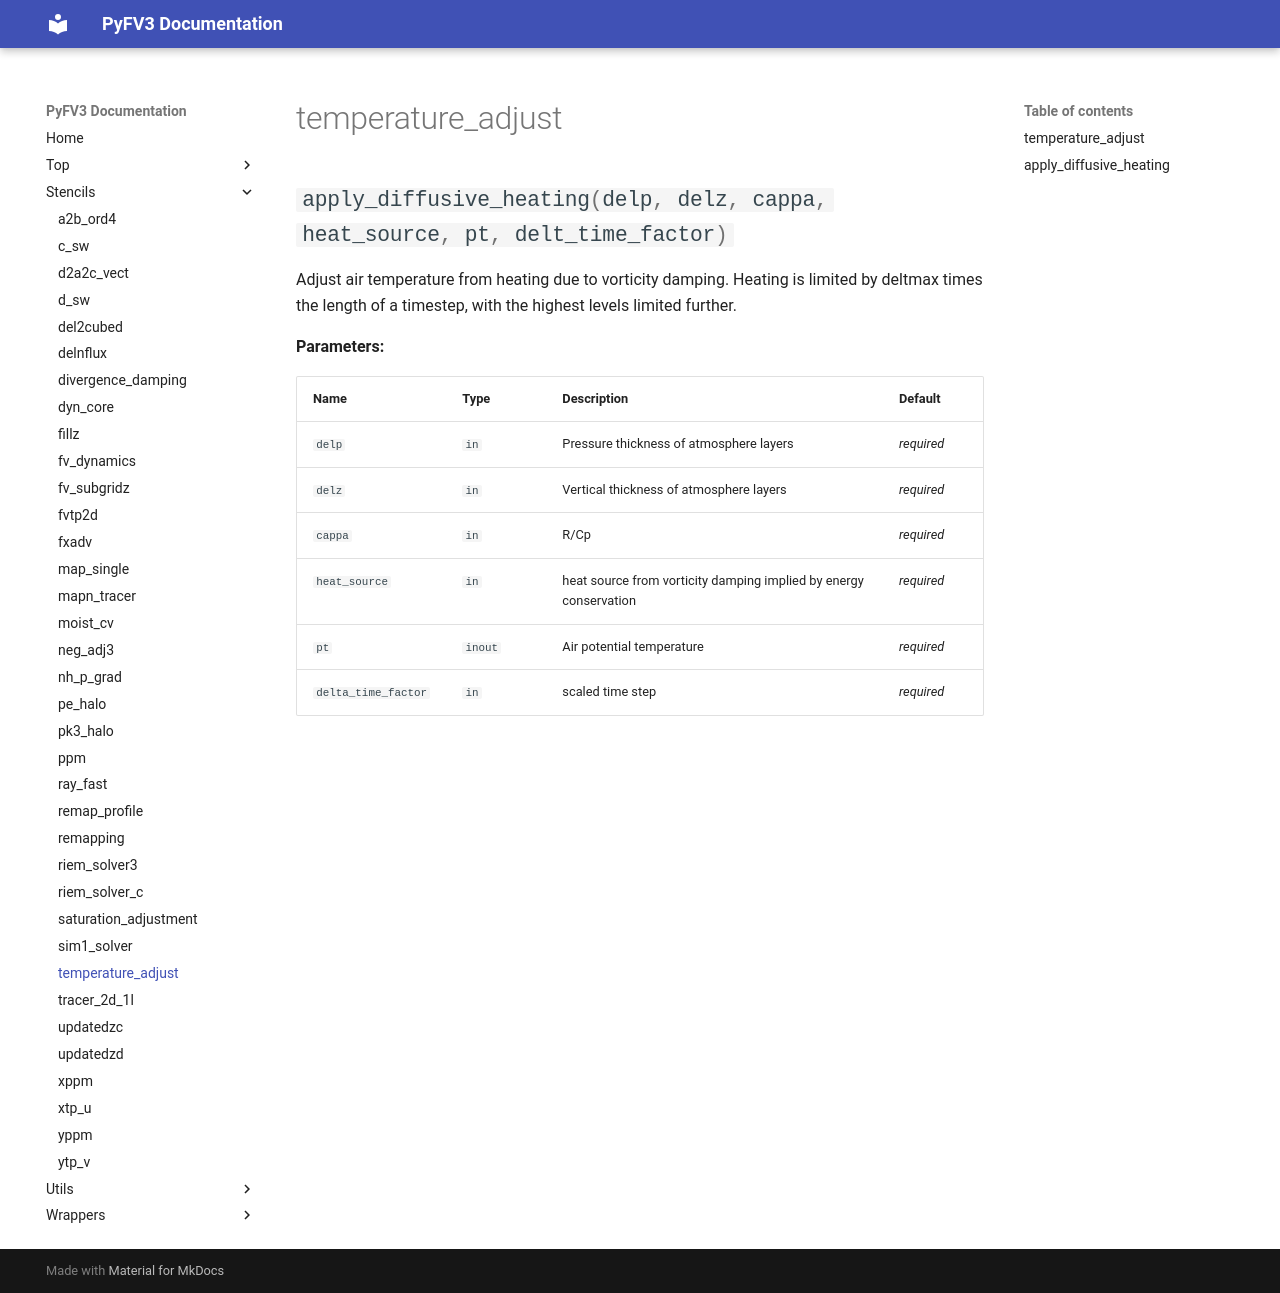

repository: NOAA-GFDL/PyFV3 · page: stencils/temperature_adjust/index.html · generator: mkdocs

# temperature_adjust

::: stencils.temperature_adjust
